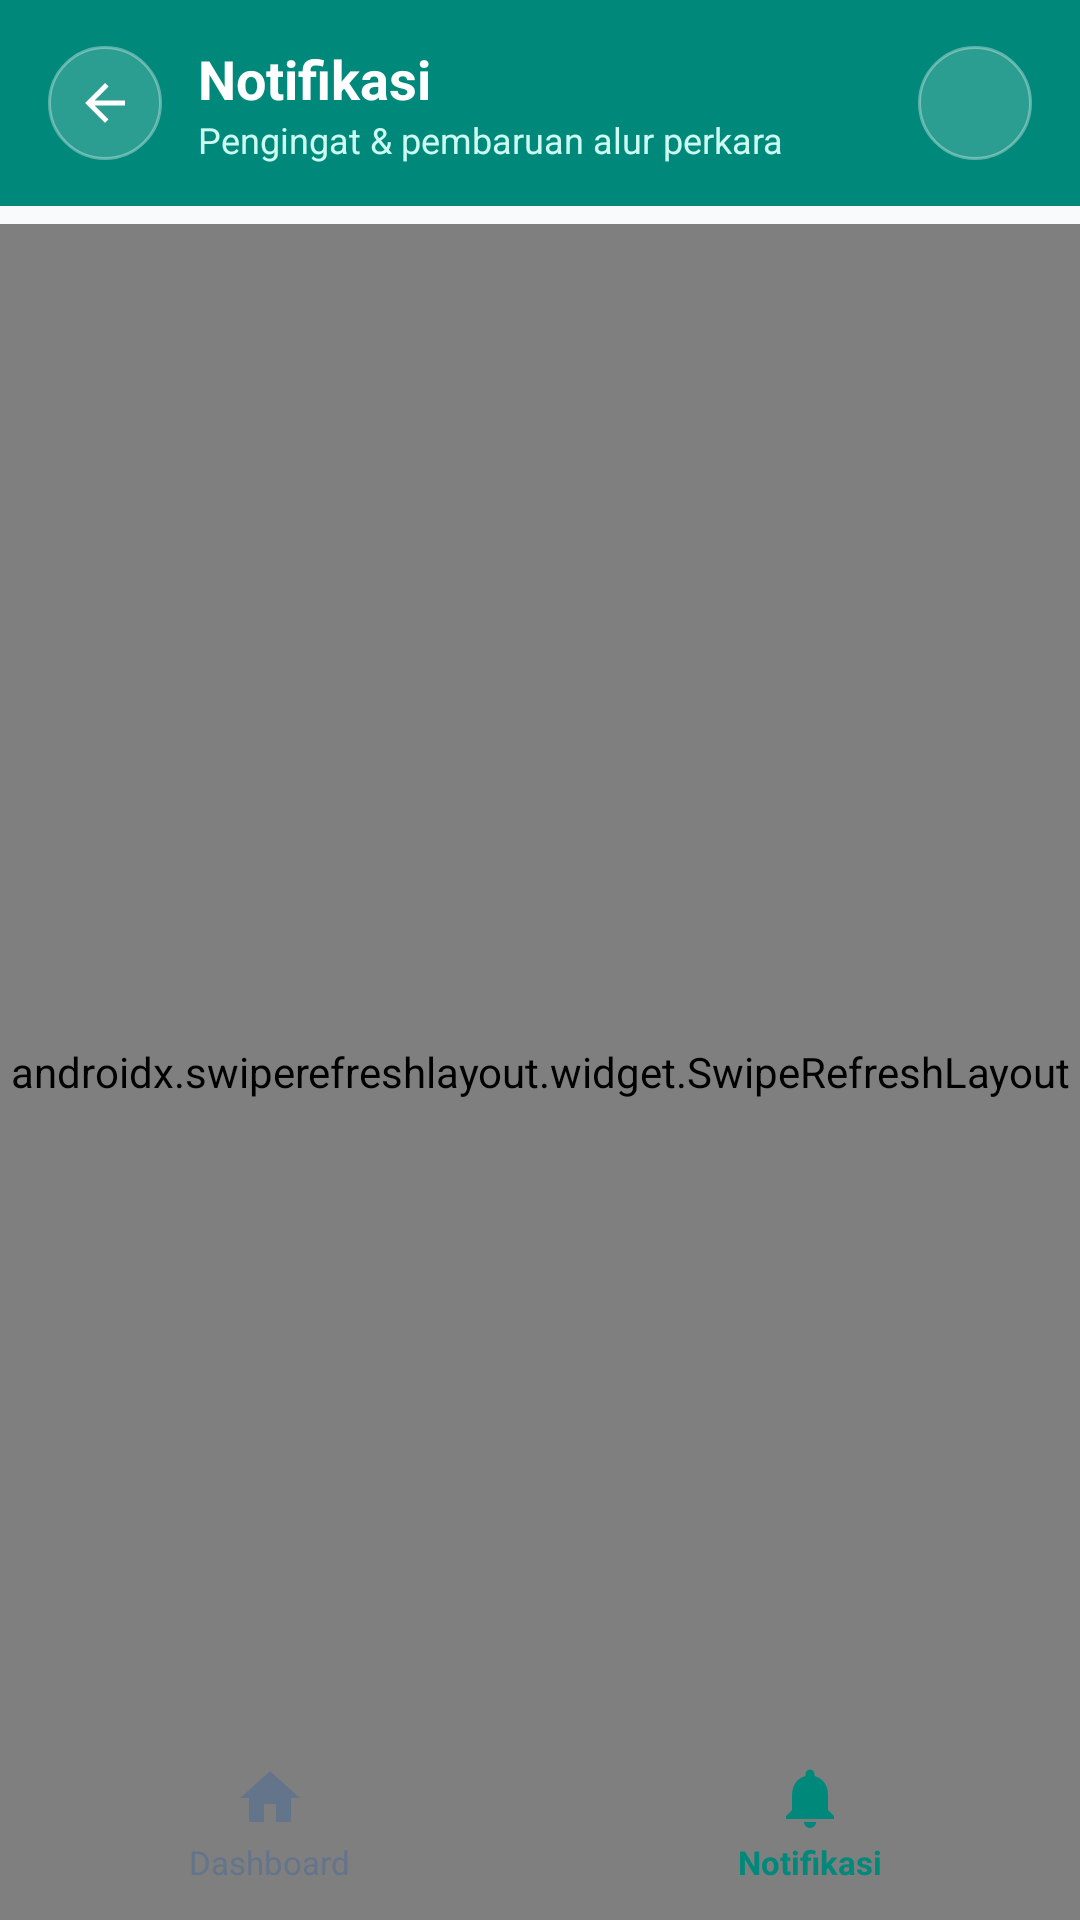

Android layout source for this screen:
<!-- AndroidManifest.xml: application theme Theme.Reminders -->
<!-- res/layout/activity_notification.xml -->
<?xml version="1.0" encoding="utf-8"?>
<androidx.coordinatorlayout.widget.CoordinatorLayout xmlns:android="http://schemas.android.com/apk/res/android"
    xmlns:app="http://schemas.android.com/apk/res-auto"
    xmlns:tools="http://schemas.android.com/tools"
    android:id="@+id/coordinatorLayout"
    android:layout_width="match_parent"
    android:layout_height="match_parent"
    android:background="#F8FAFC">

    
    <LinearLayout
        android:layout_width="match_parent"
        android:layout_height="match_parent"
        android:orientation="vertical">

        
        <LinearLayout
            android:id="@+id/headerLayout"
            android:layout_width="match_parent"
            android:layout_height="wrap_content"
            android:background="#00897B"
            android:gravity="center_vertical"
            android:orientation="horizontal"
            android:paddingHorizontal="16dp"
            android:paddingTop="14dp"
            android:paddingBottom="14dp">

            <LinearLayout
                android:id="@+id/btnBack"
                android:layout_width="38dp"
                android:layout_height="38dp"
                android:background="@drawable/bg_glass_circle_btn"
                android:gravity="center"
                android:clickable="true"
                android:focusable="true">

                <ImageView
                    android:layout_width="20dp"
                    android:layout_height="20dp"
                    android:src="@drawable/ic_arrow_back"
                    app:tint="#FFFFFF"
                    android:contentDescription="Kembali" />
            </LinearLayout>

            <LinearLayout
                android:layout_width="0dp"
                android:layout_height="wrap_content"
                android:layout_marginStart="12dp"
                android:layout_weight="1"
                android:orientation="vertical">

                <TextView
                    android:layout_width="wrap_content"
                    android:layout_height="wrap_content"
                    android:text="Notifikasi"
                    android:textColor="#FFFFFF"
                    android:textSize="18sp"
                    android:textStyle="bold" />

                <TextView
                    android:layout_width="wrap_content"
                    android:layout_height="wrap_content"
                    android:text="Pengingat &amp; pembaruan alur perkara"
                    android:textColor="#CCFBF1"
                    android:textSize="12sp" />
            </LinearLayout>

            <LinearLayout
                android:id="@+id/btnRefresh"
                android:layout_width="38dp"
                android:layout_height="38dp"
                android:background="@drawable/bg_glass_circle_btn"
                android:gravity="center"
                android:clickable="true"
                android:focusable="true">

                <ImageView
                    android:layout_width="20dp"
                    android:layout_height="20dp"
                    android:src="@drawable/ic_refresh"
                    app:tint="#FFFFFF"
                    android:contentDescription="Segarkan" />
            </LinearLayout>
        </LinearLayout>

        
        <androidx.swiperefreshlayout.widget.SwipeRefreshLayout
            android:id="@+id/swipeRefresh"
            android:layout_width="match_parent"
            android:layout_height="0dp"
            android:layout_weight="1"
            android:layout_marginTop="6dp">

            <androidx.recyclerview.widget.RecyclerView
                android:id="@+id/rvNotifications"
                android:layout_width="match_parent"
                android:layout_height="match_parent"
                android:clipToPadding="false"
                android:paddingBottom="90dp"
                android:scrollbars="vertical" />
        </androidx.swiperefreshlayout.widget.SwipeRefreshLayout>
    </LinearLayout>

    
    <FrameLayout
        android:id="@+id/bottomNavContainer"
        android:layout_width="match_parent"
        android:layout_height="wrap_content"
        android:layout_gravity="bottom"
        android:clipChildren="false"
        android:clipToPadding="false">

        
        <LinearLayout
            android:id="@+id/navBarBackground"
            android:layout_width="match_parent"
            android:layout_height="wrap_content"
            android:layout_gravity="bottom"
            android:background="@drawable/bg_bottom_bar"
            android:elevation="10dp"
            android:gravity="center_vertical"
            android:orientation="horizontal"
            android:paddingTop="12dp"
            android:paddingBottom="12dp">

            
            <LinearLayout
                android:id="@+id/navDashboard"
                android:layout_width="0dp"
                android:layout_height="wrap_content"
                android:layout_weight="1"
                android:gravity="center"
                android:orientation="vertical"
                android:background="?attr/selectableItemBackground"
                android:clickable="true"
                android:focusable="true">

                <ImageView
                    android:layout_width="24dp"
                    android:layout_height="24dp"
                    android:src="@drawable/ic_home"
                    app:tint="#64748B" />

                <TextView
                    android:layout_width="wrap_content"
                    android:layout_height="wrap_content"
                    android:layout_marginTop="2dp"
                    android:text="Dashboard"
                    android:textColor="#64748B"
                    android:textSize="11sp" />
            </LinearLayout>

            
            <LinearLayout
                android:id="@+id/navNotifikasi"
                android:layout_width="0dp"
                android:layout_height="wrap_content"
                android:layout_weight="1"
                android:gravity="center"
                android:orientation="vertical"
                android:background="?attr/selectableItemBackground"
                android:clickable="true"
                android:focusable="true">

                <ImageView
                    android:layout_width="24dp"
                    android:layout_height="24dp"
                    android:src="@drawable/ic_notification"
                    app:tint="#00897B" />

                <TextView
                    android:layout_width="wrap_content"
                    android:layout_height="wrap_content"
                    android:layout_marginTop="2dp"
                    android:text="Notifikasi"
                    android:textColor="#00897B"
                    android:textSize="11sp"
                    android:textStyle="bold" />
            </LinearLayout>
        </LinearLayout>
    </FrameLayout>
</androidx.coordinatorlayout.widget.CoordinatorLayout>
<!-- resources referenced by this layout -->
<resources>
  <!-- drawable bg_glass_circle_btn (drawable) -->
  <?xml version="1.0" encoding="utf-8"?>
  <ripple xmlns:android="http://schemas.android.com/apk/res/android"
      android:color="#4DFFFFFF">
      <item>
          <shape android:shape="oval">
              <solid android:color="#2BFFFFFF" />
              <stroke android:width="1dp" android:color="#59FFFFFF" />
          </shape>
      </item>
  </ripple>
  <!-- drawable ic_arrow_back (drawable) -->
  <vector xmlns:android="http://schemas.android.com/apk/res/android"
      android:width="24dp"
      android:height="24dp"
      android:viewportWidth="24"
      android:viewportHeight="24">
    <path
        android:fillColor="#00796B"
        android:pathData="M20,11H7.83l5.59,-5.59L12,4l-8,8 8,8 1.41,-1.41L7.83,13H20v-2z"/>
  </vector>
  <!-- drawable ic_home (drawable) -->
  <vector xmlns:android="http://schemas.android.com/apk/res/android"
      android:width="28dp"
      android:height="28dp"
      android:viewportWidth="24"
      android:viewportHeight="24">
    <path
        android:fillColor="#00897B"
        android:pathData="M10,20v-6h4v6h5v-8h3L12,3 2,12h3v8z"/>
  </vector>
  <!-- drawable ic_notification (drawable) -->
  <vector xmlns:android="http://schemas.android.com/apk/res/android"
      android:width="28dp"
      android:height="28dp"
      android:viewportWidth="24"
      android:viewportHeight="24">
    <path
        android:fillColor="#718096"
        android:pathData="M12,22c1.1,0 2,-0.9 2,-2h-4c0,1.1 0.9,2 2,2zm6,-6v-5c0,-3.07 -1.63,-5.64 -4.5,-6.32V4c0,-0.83 -0.67,-1.5 -1.5,-1.5s-1.5,0.67 -1.5,1.5v0.68C7.64,5.36 6,7.92 6,11v5l-2,2v1h16v-1l-2,-2z"/>
  </vector>
  <style name="Theme.Reminders" parent="Base.Theme.Reminders" />
  <style name="Base.Theme.Reminders" parent="Theme.Material3.DayNight.NoActionBar">
          
          
      </style>
</resources>
